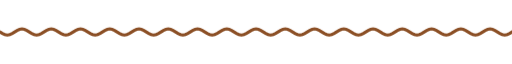
t = 0.00 s
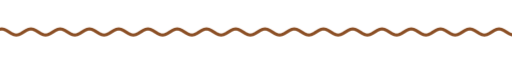
t = 1.67 s
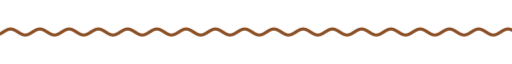
t = 3.33 s
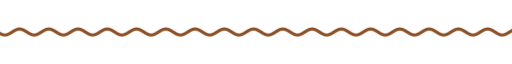
t = 5.00 s
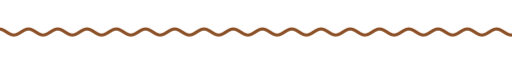
t = 6.67 s
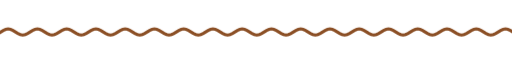
t = 8.33 s

The animated SVG that drew these frames (rendered in a browser with its animation timeline set to each time). Animation: 9 CSS @keyframes rules; frames cover the first 8.33 s, repeats indefinitely.

<svg xmlns="http://www.w3.org/2000/svg" xmlns:xlink="http://www.w3.org/1999/xlink" width="840" height="28" viewBox="0 0 840 28" role="img" aria-label="divider"><title>divider</title><style>text{font-family:G,R,'Google Sans','Segoe UI',Roboto,sans-serif;font-variation-settings:'ROND' 100}
.up{animation:up .8s cubic-bezier(.05,.7,.1,1) both}
.pop{transform-box:fill-box;transform-origin:center;animation:pop .6s cubic-bezier(.34,1.56,.64,1) both}
.fade{animation:fade .9s ease both}
.spin{transform-box:fill-box;transform-origin:center;animation:spin 40s linear infinite}
.spin-r{transform-box:fill-box;transform-origin:center;animation:spin 28s linear infinite reverse}
.bob{transform-box:fill-box;transform-origin:center;animation:bob 7s ease-in-out infinite}
.grow{transform-box:fill-box;transform-origin:left center;animation:grow 1.1s cubic-bezier(.2,0,0,1) both}
.wght{animation:wght 1.6s cubic-bezier(.2,0,0,1) .2s both}
.wave{animation:wave 2.4s linear infinite}
.blink{animation:blink 1s step-end infinite}
@keyframes blink{50%{opacity:0}}
@keyframes up{from{opacity:0;transform:translateY(14px)}to{opacity:1;transform:none}}
@keyframes pop{from{opacity:0;transform:scale(.6)}to{opacity:1;transform:scale(1)}}
@keyframes fade{from{opacity:0}to{opacity:1}}
@keyframes spin{to{transform:rotate(360deg)}}
@keyframes bob{0%,100%{transform:translateY(0) rotate(0)}50%{transform:translateY(-10px) rotate(12deg)}}
@keyframes grow{from{transform:scaleX(0)}to{transform:scaleX(1)}}
@keyframes wght{from{font-variation-settings:'ROND' 100,'wght' 400}to{font-variation-settings:'ROND' 100,'wght' 760}}
@keyframes wave{from{transform:translateX(0)}to{transform:translateX(-48px)}}
@media (prefers-reduced-motion:reduce){*{animation:none!important}}</style><clipPath id="w"><rect x="0" y="0" width="840" height="28"/></clipPath><g clip-path="url(#w)"><path class="wave" d="M0 14.0 L4 16.5 L8 18.3 L12 19.0 L16 18.3 L20 16.5 L24 14.0 L28 11.5 L32 9.7 L36 9.0 L40 9.7 L44 11.5 L48 14.0 L52 16.5 L56 18.3 L60 19.0 L64 18.3 L68 16.5 L72 14.0 L76 11.5 L80 9.7 L84 9.0 L88 9.7 L92 11.5 L96 14.0 L100 16.5 L104 18.3 L108 19.0 L112 18.3 L116 16.5 L120 14.0 L124 11.5 L128 9.7 L132 9.0 L136 9.7 L140 11.5 L144 14.0 L148 16.5 L152 18.3 L156 19.0 L160 18.3 L164 16.5 L168 14.0 L172 11.5 L176 9.7 L180 9.0 L184 9.7 L188 11.5 L192 14.0 L196 16.5 L200 18.3 L204 19.0 L208 18.3 L212 16.5 L216 14.0 L220 11.5 L224 9.7 L228 9.0 L232 9.7 L236 11.5 L240 14.0 L244 16.5 L248 18.3 L252 19.0 L256 18.3 L260 16.5 L264 14.0 L268 11.5 L272 9.7 L276 9.0 L280 9.7 L284 11.5 L288 14.0 L292 16.5 L296 18.3 L300 19.0 L304 18.3 L308 16.5 L312 14.0 L316 11.5 L320 9.7 L324 9.0 L328 9.7 L332 11.5 L336 14.0 L340 16.5 L344 18.3 L348 19.0 L352 18.3 L356 16.5 L360 14.0 L364 11.5 L368 9.7 L372 9.0 L376 9.7 L380 11.5 L384 14.0 L388 16.5 L392 18.3 L396 19.0 L400 18.3 L404 16.5 L408 14.0 L412 11.5 L416 9.7 L420 9.0 L424 9.7 L428 11.5 L432 14.0 L436 16.5 L440 18.3 L444 19.0 L448 18.3 L452 16.5 L456 14.0 L460 11.5 L464 9.7 L468 9.0 L472 9.7 L476 11.5 L480 14.0 L484 16.5 L488 18.3 L492 19.0 L496 18.3 L500 16.5 L504 14.0 L508 11.5 L512 9.7 L516 9.0 L520 9.7 L524 11.5 L528 14.0 L532 16.5 L536 18.3 L540 19.0 L544 18.3 L548 16.5 L552 14.0 L556 11.5 L560 9.7 L564 9.0 L568 9.7 L572 11.5 L576 14.0 L580 16.5 L584 18.3 L588 19.0 L592 18.3 L596 16.5 L600 14.0 L604 11.5 L608 9.7 L612 9.0 L616 9.7 L620 11.5 L624 14.0 L628 16.5 L632 18.3 L636 19.0 L640 18.3 L644 16.5 L648 14.0 L652 11.5 L656 9.7 L660 9.0 L664 9.7 L668 11.5 L672 14.0 L676 16.5 L680 18.3 L684 19.0 L688 18.3 L692 16.5 L696 14.0 L700 11.5 L704 9.7 L708 9.0 L712 9.7 L716 11.5 L720 14.0 L724 16.5 L728 18.3 L732 19.0 L736 18.3 L740 16.5 L744 14.0 L748 11.5 L752 9.7 L756 9.0 L760 9.7 L764 11.5 L768 14.0 L772 16.5 L776 18.3 L780 19.0 L784 18.3 L788 16.5 L792 14.0 L796 11.5 L800 9.7 L804 9.0 L808 9.7 L812 11.5 L816 14.0 L820 16.5 L824 18.3 L828 19.0 L832 18.3 L836 16.5 L840 14.0 L844 11.5 L848 9.7 L852 9.0 L856 9.7 L860 11.5 L864 14.0 L868 16.5 L872 18.3 L876 19.0 L880 18.3 L884 16.5 L888 14.0 L892 11.5 L896 9.7 L900 9.0 L904 9.7 L908 11.5 L912 14.0 L916 16.5 L920 18.3 L924 19.0 L928 18.3 L932 16.5 L936 14.0" fill="none" stroke="#8b4f25" stroke-width="5" stroke-linecap="round"/></g></svg>
